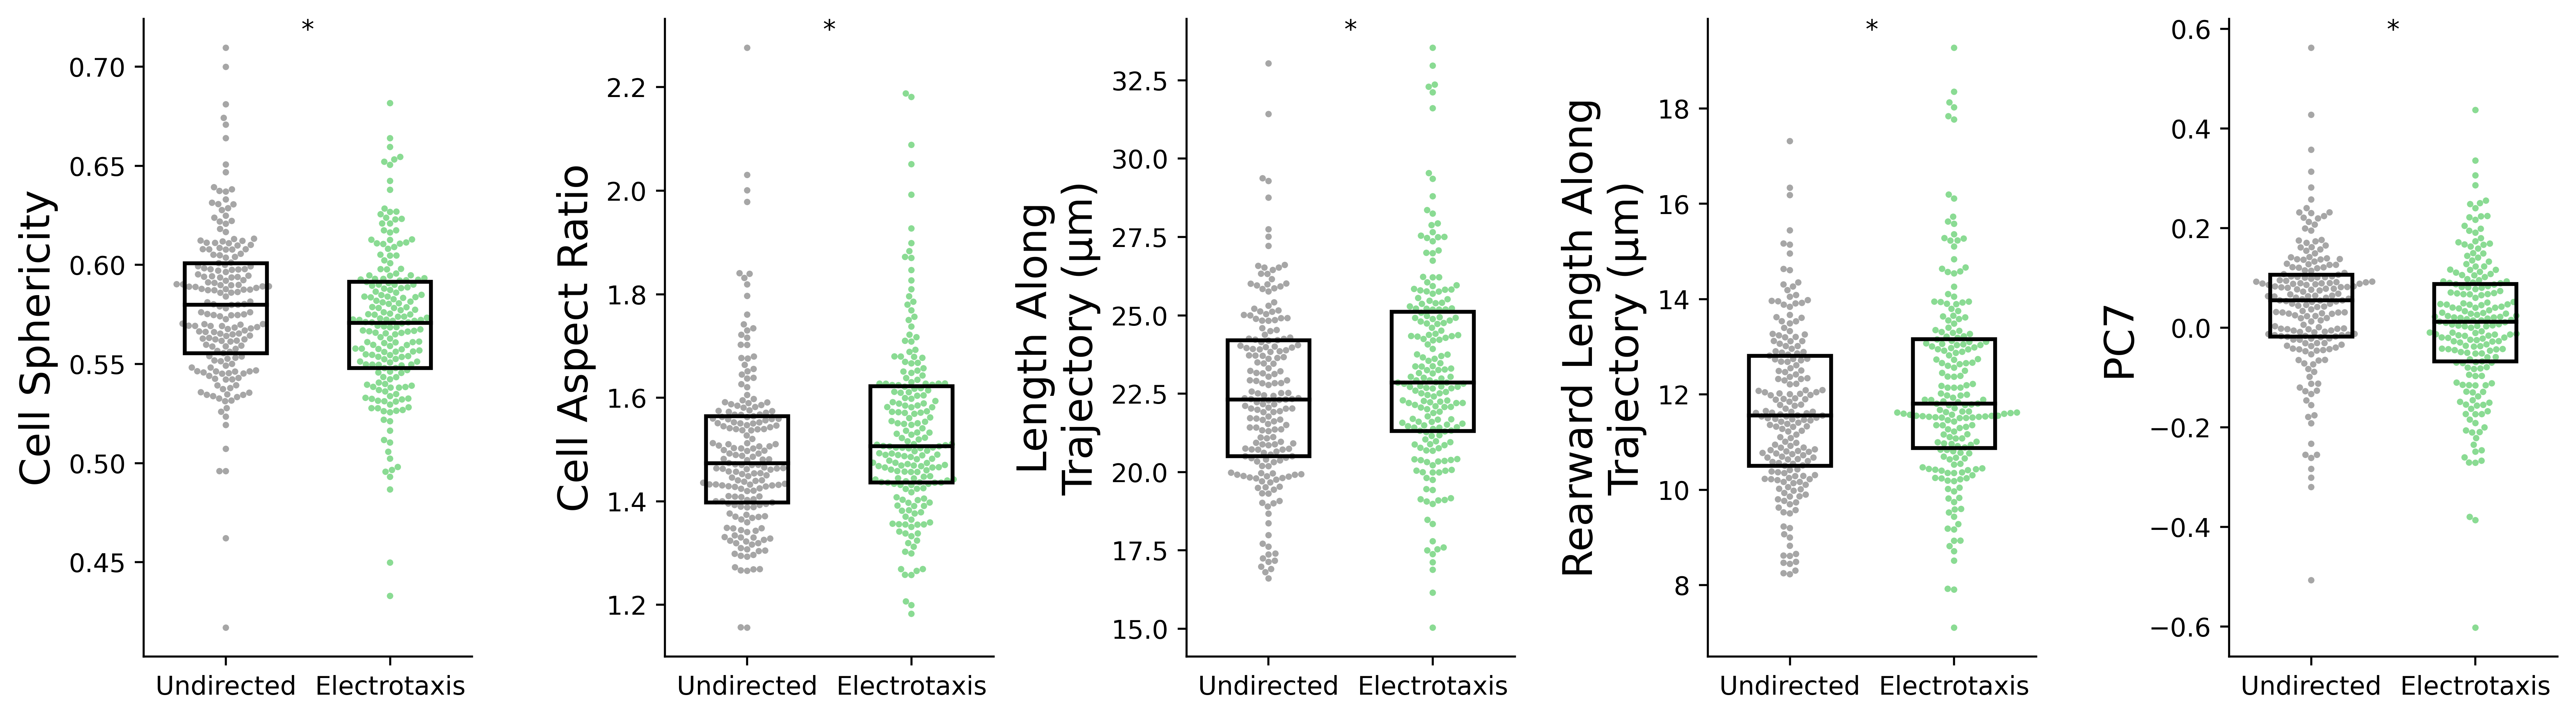

Generate this figure with Python:
# -*- coding: utf-8 -*-
"""
Created on Thu Feb 13 13:26:03 2025

@author: Aaron
"""



import pandas as pd
import numpy as np
import scipy.stats as ss
from statsmodels.stats.multitest import multipletests
import matplotlib.pyplot as plt
import seaborn as sns
from CustomFunctions import utils, shparam_mod

#get directories and open separated datasets
treatments = ['Random','Galvanotaxis']
time_interval = 10 #sec/frame


#get directories and open separated datasets
basedir = 'E:/Aaron/Combined_37C_Confocal_PCA_s5/'
datadir = basedir + 'Data_and_Figs/'
savedir = basedir + 'galv/'
FullFrame = pd.read_csv(datadir + 'All_Data_with_CGPS_bins.csv', index_col=0)
nbins = np.max(FullFrame[[x for x in FullFrame.columns.to_list() if 'bin' in x]].to_numpy())
#open the centers of the binned PCs
centers = pd.read_csv(datadir+'PC_bin_centers.csv', index_col=0)
#limit data to the galv experiments
TotalFrame = FullFrame[FullFrame.Treatment.isin(treatments)]
TotalFrame.loc[:,'Treatment'] = pd.Categorical(TotalFrame.Treatment.to_list(), categories=treatments, ordered=True)

#flip the rear length along trajectory
TotalFrame.loc[:,'LengthAlongTrajectoryRear'] = TotalFrame['LengthAlongTrajectoryRear'].abs()
#calculate migration angle relative to electric field
TotalFrame['relative_angle'] = [shparam_mod.angle3D(-1, 0, 0, x[0], x[1], x[2]) for i,x in TotalFrame[['Trajectory_X','Trajectory_Y','Trajectory_Z']].iterrows()]




#### calculate protrusion and retraction speeds
prsplist = []
for i, cells in TotalFrame.groupby('CellID'):
    cells, runs = utils.get_consecutive_timepoints(cells, 'time', time_interval)
    for r in runs:
        tempcell = cells.iloc[r].copy()
        tempcell.loc[:,'protrusion_speed'] = tempcell.LengthAlongTrajectoryFront.diff()
        tempcell.loc[:,'retraction_speed'] = tempcell.LengthAlongTrajectoryRear.diff()
        prsplist.append(tempcell)
TotalFrame = pd.concat(prsplist).reset_index(drop=True)
###filter the data for only cells that I have 10 or more frames of
TotalFrame_filtered = TotalFrame[TotalFrame['CellID'].map(TotalFrame['CellID'].value_counts()) >= 10].copy()




############### get list of metrics that are significant ttest of CELL AVERAGES ############
ModeFrame = TotalFrame_filtered.groupby(['Treatment','CellID']).mean().reset_index(level='Treatment')
metriclist = ['Treatment','Cell_Volume','Volume_Front_Ratio','Cell_SurfaceArea','Cell_Sphericity','Cell_Aspect_Ratio',
               'LengthAlongTrajectory','LengthAlongTrajectoryFront','LengthAlongTrajectoryRear','WidthAlongTrajectory',
               'speed','directional_autocorrelation','protrusion_speed','retraction_speed']#,'Turn_Angle','angular_velocity']
pclist = [x for x in TotalFrame.columns.to_list() if 'PC' in x and 'bin' not in x]
includelist = metriclist + pclist


plist = []
for c in includelist:
    if c != 'Treatment':
        samples = [g[1].dropna() for g in ModeFrame.groupby('Treatment')[c]]
        test_stat, p_val = ss.ttest_ind(samples[0], samples[1])   
        plist.append({'metric':c, 'pvalue':p_val})
pvdf = pd.DataFrame(plist)
#correct for multiple comparisons
#correct pvalues for metrics
metric_reject, metrics_pvcorr = multipletests(pvdf[pvdf.metric.isin(metriclist)]['pvalue'],method='fdr_bh')[:2]
#correct pvalues for PCs
PC_reject, PC_pvcorr = multipletests(pvdf[pvdf.metric.isin(pclist)]['pvalue'],method='fdr_bh')[:2]
#combine rejected hypotheses
sigframe = pvdf.iloc[np.concatenate((metric_reject, PC_reject))]
#add corrected PCs
sigframe['pvcorr'] = np.concatenate((metrics_pvcorr[metric_reject], PC_pvcorr[PC_reject]))
#all significant comparisons
allsiglist = sigframe.metric.unique()


siglist = ['speed']#,'PC7']#,'Turn_Angle','relative_angle']

ylabels = ['Instantaneous Speed (µm/sec)']#, 'PC7']#,'Turn Angle (°)','Alignment to Electric Field (°)']

############### CELL AVERAGES OF SIGNIFICANT METRICS #################################
colorlist = ['0.65','#8adb93']
sns.set_palette(palette=colorlist)

scale = len(siglist)
linewid= 2

fig, axes = plt.subplots(1,scale,figsize=(scale*4*0.7,4))
for i, sig in enumerate(siglist):
    ax = axes#[i]
    sns.swarmplot(x = 'Treatment', y = sig, data = ModeFrame, size = 2.5, ax = ax, zorder = 1)
    sns.boxplot(x = 'Treatment', y = sig, data = ModeFrame, width = 0.5,
                boxprops={
                    'fill': False,
                    'linewidth': 1.5,
                    'edgecolor': 'black',
                    'zorder':2
                    },
                medianprops={
                    'linewidth': 1.5,
                    'color': 'black'
                    },
                whiskerprops={
                    'linewidth': 0,
                    'color': 'black'
                    },
                capprops={
                    'linewidth': 0,
                    'color': 'black'
                    },
                showfliers=False, ax = ax, zorder=2)
    
    
    #set ylim min to zero if no negative values
    if ax.get_ylim()[0]>0:
        ax.set_ylim(0,ax.get_ylim()[1])
        
    #tick stuff
    ax.set_ylabel(ylabels[i], fontsize = 16)#, labelpad=-0.5)
    ax.set_xlabel('')
    ax.set_xticklabels(['Undirected','Electrotaxis'])
    # ax.set_xticks([])
    # Turn off all spines and ticks
    ax.spines['top'].set_visible(False)
    ax.spines['right'].set_visible(False)
    
    #remove legends
    ax.legend_ = None


    #get the adjusted p value of the statistic in question
    # pv = metrics_pvcorr[metriclist.index(sig)]
    _, pv = ss.ttest_ind(ModeFrame[ModeFrame.Treatment == treatments[0]][sig].dropna().values,
                            ModeFrame[ModeFrame.Treatment == treatments[1]][sig].dropna().values)
    print(f'speed p val is {pv}')
    if pv < 0.001:
        stars = '***'
    elif pv < 0.01:
        stars = '**'
    elif pv < 0.05:
        stars = '*'
    else:
        stars = 'n.s.'
    
    ymin,ymax = ax.get_ylim()
    ax.text(0.5, ymax-(ymax-ymin)*0.03, stars, fontsize = 10, ha = 'center')
        

plt.tight_layout()


plt.savefig(__file__.split('.')[0] + '_speed.png', dpi = 500, bbox_inches='tight')






siglist = allsiglist

ylabels = ['Cell Sphericity',
           'Cell Aspect Ratio',
           'Length Along\nTrajectory (µm)',
           'Rearward Length Along\nTrajectory (µm)',
           'PC7']

############### CELL AVERAGES OF SIGNIFICANT METRICS #################################
sns.set_palette(palette=colorlist)

scale = len(siglist)
linewid= 2

fig, axes = plt.subplots(1,scale,figsize=(scale*4*0.7,4))
for i, sig in enumerate(siglist):
    ax = axes[i]
    sns.swarmplot(x = 'Treatment', y = sig, data = ModeFrame, size = 2.5, ax = ax, zorder = 1)
    sns.boxplot(x = 'Treatment', y = sig, data = ModeFrame, width = 0.5,
                boxprops={
                    'fill': False,
                    'linewidth': 1.5,
                    'edgecolor': 'black',
                    'zorder':2
                    },
                medianprops={
                    'linewidth': 1.5,
                    'color': 'black'
                    },
                whiskerprops={
                    'linewidth': 0,
                    'color': 'black'
                    },
                capprops={
                    'linewidth': 0,
                    'color': 'black'
                    },
                showfliers=False, ax = ax, zorder=2)
    
    
    # #set ylim min to zero if no negative values
    # if ax.get_ylim()[0]>0:
    #     ax.set_ylim(0,ax.get_ylim()[1])
        
    #tick stuff
    ax.set_ylabel(ylabels[i], fontsize = 16)#, labelpad=-0.5)
    ax.set_xlabel('')
    ax.set_xticklabels(['Undirected','Electrotaxis'])
    # ax.set_xticks([])
    # Turn off all spines and ticks
    ax.spines['top'].set_visible(False)
    ax.spines['right'].set_visible(False)
    
    #remove legends
    ax.legend_ = None


    #get the adjusted p value of the statistic in question
    pv = sigframe[sigframe.metric == sig].pvcorr.values[0]
    if pv < 0.001:
        stars = '***'
    elif pv < 0.01:
        stars = '**'
    elif pv < 0.05:
        stars = '*'
    else:
        stars = 'n.s.'
    
    ymin,ymax = ax.get_ylim()
    ax.text(0.5, ymax-(ymax-ymin)*0.03, stars, fontsize = 10, ha = 'center')
        

plt.tight_layout()


plt.savefig(__file__.split('.')[0] + '.png', dpi = 500, bbox_inches='tight')
